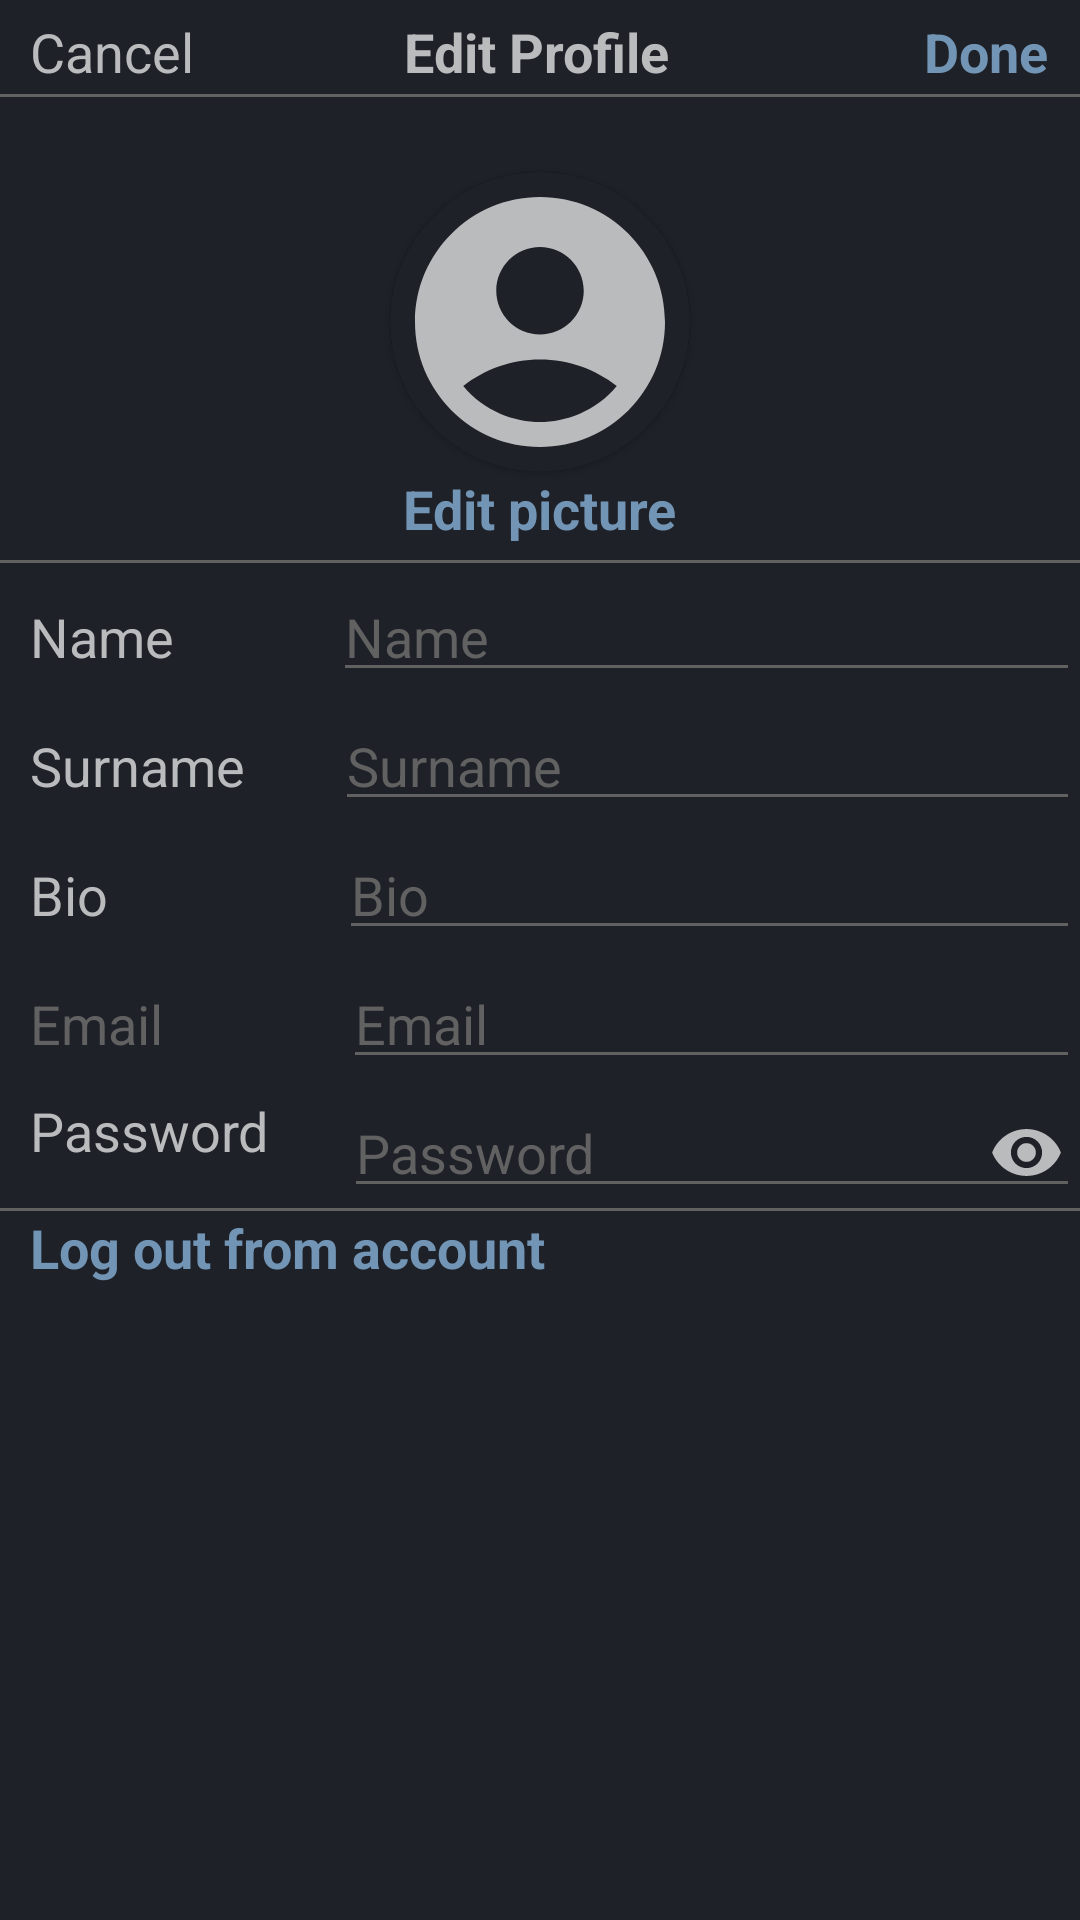

Here is an Android app screen rendered from its layout file. Give the layout XML and the strings, colors and styles it references.
<!-- AndroidManifest.xml: application theme Theme.InsomniacDreams -->
<!-- res/layout/activity_account.xml -->
<?xml version="1.0" encoding="utf-8"?>
<LinearLayout xmlns:android="http://schemas.android.com/apk/res/android"
    xmlns:app="http://schemas.android.com/apk/res-auto"
    xmlns:tools="http://schemas.android.com/tools"
    android:layout_width="match_parent"
    android:layout_height="match_parent"
    android:orientation="vertical"
    tools:context=".Account"
    android:background="@color/background_color">
    <LinearLayout
        android:layout_width="match_parent"
        android:layout_height="wrap_content"
        android:orientation="horizontal">
        <TextView
            android:id="@+id/btnCanel"
            style="@style/CustomSplashScreenTittle.Label"
            android:layout_marginTop="5dp"
            android:layout_marginStart="10dp"
            android:text="@string/btn_cancel" />
        <TextView
            style="@style/CustomSplashScreenTittle.Label"
            android:layout_marginTop="5dp"
            android:textStyle="bold"
            android:layout_marginStart="70dp"
            android:text="@string/label_account" />
        <TextView
            android:id="@+id/btnDone"
            style="@style/CustomSplashScreenTittle.Profile"
            android:layout_marginTop="5dp"
            android:layout_marginStart="85dp"
            android:text="@string/btn_done" />

    </LinearLayout>

    <LinearLayout
        android:layout_marginTop="2dp"
        style="@style/MyLinear">
    </LinearLayout>

    
    <androidx.cardview.widget.CardView
        android:layout_width="100dp"
        android:layout_height="100dp"
        app:cardCornerRadius="250dp"
        android:layout_gravity="center"
        android:layout_marginTop="25dp"
        app:cardBackgroundColor="@color/background_color">

        <androidx.cardview.widget.CardView
            android:layout_width="100dp"
            android:layout_height="100dp"
            app:cardCornerRadius="250dp"
            android:layout_gravity="center"
            app:cardBackgroundColor="@color/background_color">

            <ImageView
                android:id="@+id/photoChange"
                android:layout_width="100dp"
                android:layout_height="100dp"
                android:scaleType="centerCrop"
                android:src="@drawable/account_icon" />

        </androidx.cardview.widget.CardView>
    </androidx.cardview.widget.CardView>

    <TextView
        android:id="@+id/btnChangePhoto"
        style="@style/CustomSplashScreenTittle.Profile"
        android:layout_gravity="center"
        android:text="@string/btn_photo" />

    <LinearLayout
        android:layout_marginTop="5dp"
        style="@style/MyLinear">
    </LinearLayout>

    
    <LinearLayout
        android:layout_width="match_parent"
        android:layout_height="wrap_content"
        android:orientation="horizontal">
        <TextView
            style="@style/CustomSplashScreenTittle.Label"
            android:layout_marginTop="5dp"
            android:layout_marginStart="10dp"
            android:text="@string/name_textview" />
        <EditText
            android:id="@+id/nameChange"
            android:layout_marginLeft="53dp"
            android:hint="@string/name_textview"
            style="@style/MyEditTextProfile"/>
    </LinearLayout>

    
    <LinearLayout
        android:layout_width="match_parent"
        android:layout_height="wrap_content"
        android:orientation="horizontal">
        <TextView
            style="@style/CustomSplashScreenTittle.Label"
            android:layout_marginTop="5dp"
            android:layout_marginStart="10dp"
            android:text="@string/surname_textview" />
        <EditText
            android:id="@+id/surnameChange"
            android:layout_marginLeft="30dp"
            android:hint="@string/surname_textview"
            style="@style/MyEditTextProfile"/>
    </LinearLayout>

    
    <LinearLayout
        android:layout_width="match_parent"
        android:layout_height="wrap_content"
        android:orientation="horizontal">
        <TextView
            style="@style/CustomSplashScreenTittle.Label"
            android:layout_marginTop="5dp"
            android:layout_marginStart="10dp"
            android:text="@string/bio" />
        <EditText
            android:id="@+id/bioChange"
            android:layout_marginLeft="77dp"
            android:hint="@string/bio"
            style="@style/MyEditTextProfile"/>
    </LinearLayout>

    
    <LinearLayout
        android:layout_width="match_parent"
        android:layout_height="wrap_content"
        android:orientation="horizontal">
        <TextView
            style="@style/CustomSplashScreenTittle.Label"
            android:layout_marginTop="5dp"
            android:textColor="@color/color_bottom"
            android:layout_marginStart="10dp"
            android:text="@string/email_textview" />
        <EditText
            android:id="@+id/emailChange"
            android:layout_marginLeft="60dp"
            android:textColor="@color/color_bottom"
            android:enabled="false"
            android:hint="@string/email_textview"

            style="@style/MyEditTextProfile.Email"/>
    </LinearLayout>

    
    <LinearLayout
        android:layout_width="match_parent"
        android:layout_height="wrap_content"
        android:orientation="horizontal">
        <TextView
            style="@style/CustomSplashScreenTittle.Label"
            android:layout_marginTop="5dp"
            android:layout_marginStart="10dp"
            android:text="@string/password_textview" />

        <FrameLayout
            android:layout_width="match_parent"
            android:layout_height="wrap_content"
            android:layout_gravity="center"
            app:layout_constraintEnd_toEndOf="parent"
            app:layout_constraintStart_toStartOf="parent"
            app:layout_constraintTop_toTopOf="parent">
            <EditText
                android:id="@+id/passwordChange"
                android:hint="@string/password_textview"
                style="@style/MyEditTextProfile.Password"/>

            <ImageView
                android:id="@+id/show_eye"
                android:layout_marginStart="240dp"
                style="@style/MyImageViewAccount"
                android:clickable="true"
                android:background="@drawable/eye" />
        </FrameLayout>


    </LinearLayout>

    <LinearLayout
        style="@style/MyLinear">
    </LinearLayout>
    <TextView
        android:id="@+id/btnLogout"
        style="@style/CustomSplashScreenTittle.Profile"
        android:layout_marginStart="10dp"
        android:text="@string/btn_log_ot" />

</LinearLayout>
<!-- resources referenced by this layout -->
<resources>
  <color name="background_color">#1e2128</color>
  <color name="color_bottom">#616161</color>
  <!-- drawable account_icon (drawable) -->
  <vector android:height="24dp" android:tint="#B9BBBD"
      android:viewportHeight="24" android:viewportWidth="24"
      android:width="24dp" xmlns:android="http://schemas.android.com/apk/res/android">
      <path android:fillColor="@android:color/white" android:pathData="M12,2C6.48,2 2,6.48 2,12s4.48,10 10,10s10,-4.48 10,-10S17.52,2 12,2zM12,6c1.93,0 3.5,1.57 3.5,3.5S13.93,13 12,13s-3.5,-1.57 -3.5,-3.5S10.07,6 12,6zM12,20c-2.03,0 -4.43,-0.82 -6.14,-2.88C7.55,15.8 9.68,15 12,15s4.45,0.8 6.14,2.12C16.43,19.18 14.03,20 12,20z"/>
  </vector>
  <!-- drawable eye (drawable) -->
  <vector android:height="24dp" android:tint="#B9BBBD"
      android:viewportHeight="24" android:viewportWidth="24"
      android:width="24dp" xmlns:android="http://schemas.android.com/apk/res/android">
      <path android:fillColor="@android:color/white" android:pathData="M12,4.5C7,4.5 2.73,7.61 1,12c1.73,4.39 6,7.5 11,7.5s9.27,-3.11 11,-7.5c-1.73,-4.39 -6,-7.5 -11,-7.5zM12,17c-2.76,0 -5,-2.24 -5,-5s2.24,-5 5,-5 5,2.24 5,5 -2.24,5 -5,5zM12,9c-1.66,0 -3,1.34 -3,3s1.34,3 3,3 3,-1.34 3,-3 -1.34,-3 -3,-3z"/>
  </vector>
  <string name="bio">Bio</string>
  <string name="btn_cancel">Cancel</string>
  <string name="btn_done">Done</string>
  <string name="btn_log_ot">Log out from account</string>
  <string name="btn_photo">Edit picture</string>
  <string name="email_textview">Email</string>
  <string name="label_account">Edit Profile</string>
  <string name="name_textview">Name</string>
  <string name="password_textview">Password</string>
  <string name="surname_textview">Surname</string>
  <style name="CustomSplashScreenTittle.Label">
          <item name="android:textStyle">normal</item>
          <item name="android:textSize">18sp</item>
          <item name="android:layout_marginLeft">30dp</item>
      </style>
  <style name="CustomSplashScreenTittle.Profile">
          <item name="android:textStyle">bold</item>
          <item name="android:textSize">18sp</item>
          <item name="android:textColor">@color/color_blue</item>
      </style>
  <style name="MyEditTextProfile.Email">
          <item name="android:inputType">textEmailAddress</item>
      </style>
  <style name="MyEditTextProfile.Password">
          <item name="android:inputType">textPassword</item>
      </style>
  <style name="MyImageViewAccount">
          <item name="android:layout_width">25dp</item>
          <item name="android:layout_height">25dp</item>
          <item name="android:layout_marginTop">12dp</item>
      </style>
  <style name="MyLinear">
          <item name="android:layout_width">match_parent</item>
          <item name="android:layout_height">1dp</item>
          <item name="android:orientation">horizontal</item>
          <item name="android:background">@color/color_bottom</item>
      </style>
  <style name="Theme.InsomniacDreams" parent="Theme.MaterialComponents.DayNight.NoActionBar">
          
          <item name="colorPrimary">@color/text_color</item>
          <item name="colorPrimaryVariant">@color/background_color</item>
          <item name="colorOnPrimary">@color/white</item>
          
          <item name="colorSecondary">@color/text_color</item>
          <item name="colorSecondaryVariant">@color/teal_700</item>
          <item name="colorOnSecondary">@color/text_color</item>
          
          <item name="android:statusBarColor" tools:targetApi="l">?attr/colorPrimaryVariant</item>
          
  
      </style>
  <color name="color_blue">#7295b5</color>
  <color name="text_color">#B9BBBD</color>
  <color name="white">#FFFFFFFF</color>
  <color name="teal_700">#FF018786</color>
</resources>
